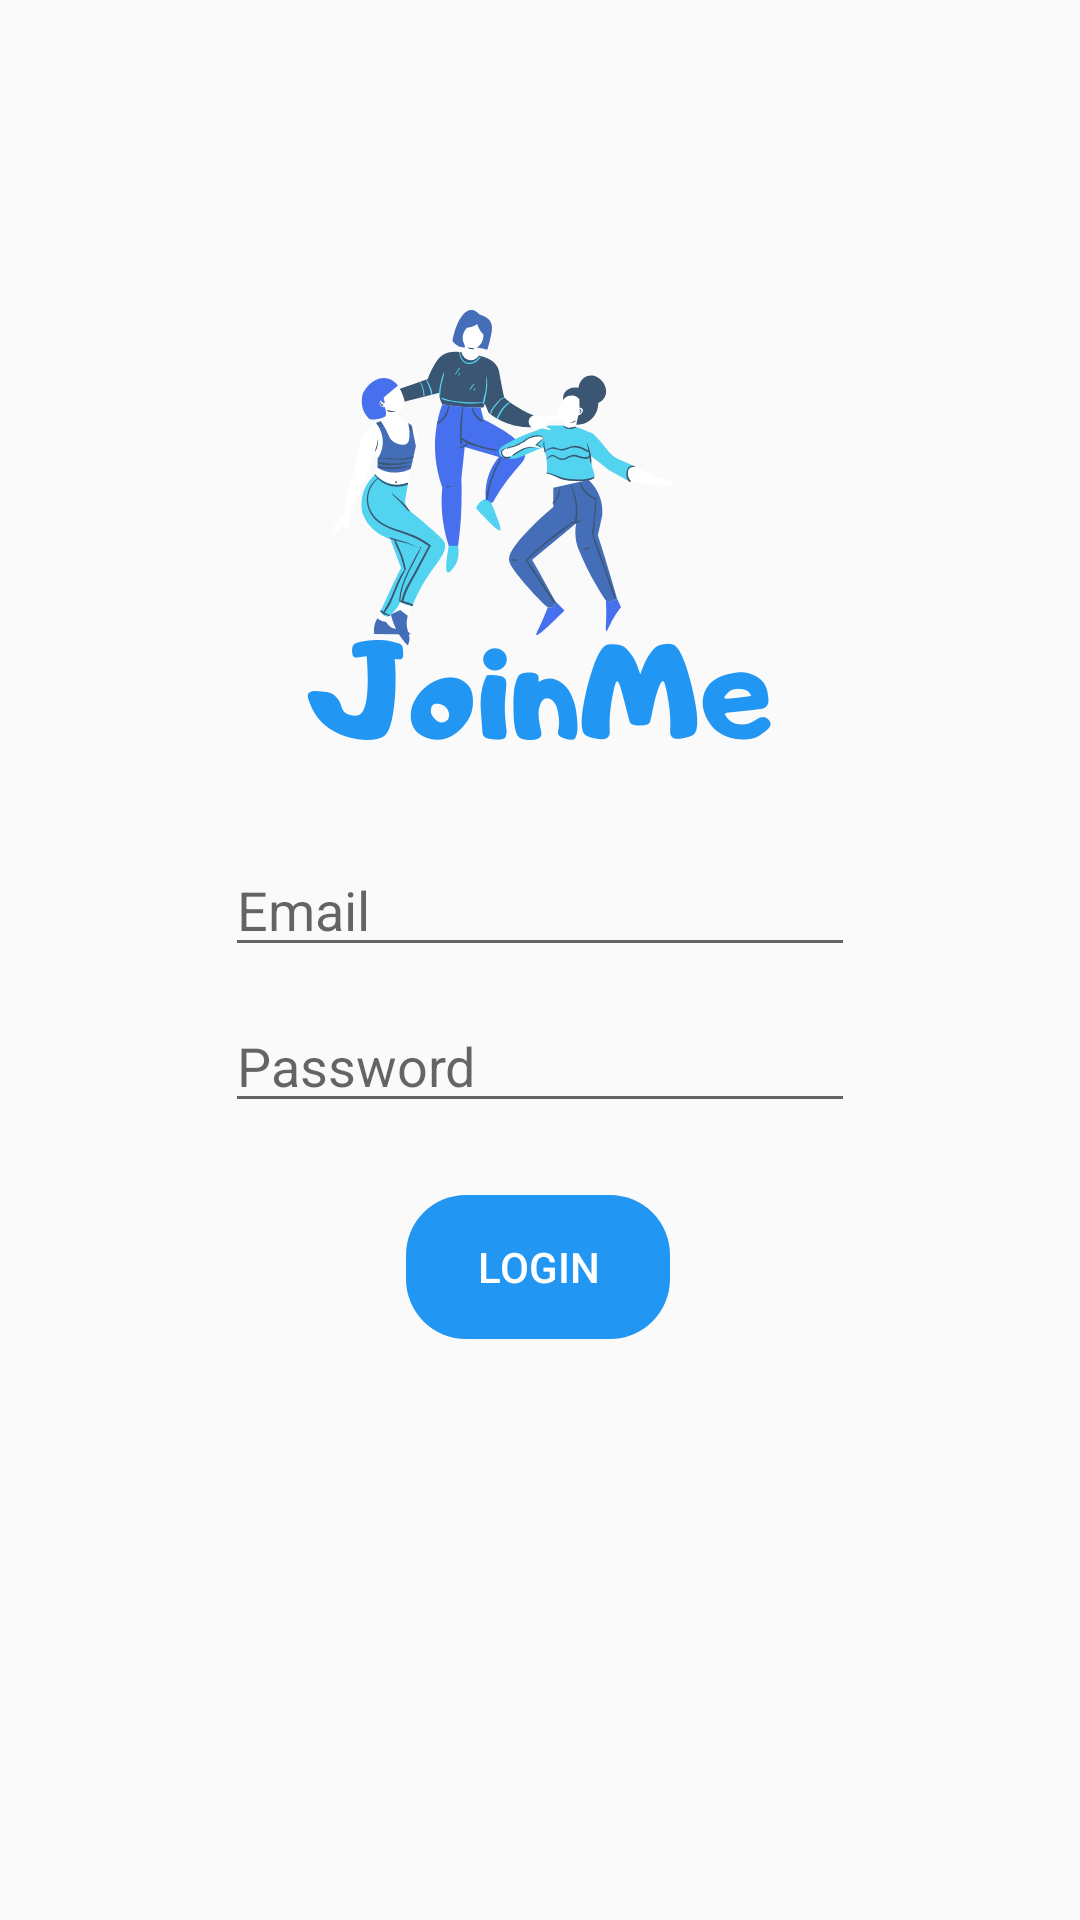

Android layout source for this screen:
<!-- AndroidManifest.xml: application theme AppTheme -->
<!-- res/layout/activity_main.xml -->
<?xml version="1.0" encoding="utf-8"?>
<androidx.constraintlayout.widget.ConstraintLayout xmlns:android="http://schemas.android.com/apk/res/android"
    xmlns:app="http://schemas.android.com/apk/res-auto"
    xmlns:tools="http://schemas.android.com/tools"
    android:layout_width="match_parent"
    android:layout_height="match_parent"
    tools:context=".MainActivity">

    <Button
        android:id="@+id/button"
        style="?android:attr/borderlessButtonStyle"
        android:layout_width="wrap_content"
        android:layout_height="wrap_content"
        android:background="@drawable/blue_rounded_button"
        android:text="Login"
        android:textColor="@android:color/white"
        app:layout_constraintBottom_toBottomOf="parent"
        app:layout_constraintEnd_toEndOf="parent"
        app:layout_constraintHorizontal_bias="0.498"
        app:layout_constraintStart_toStartOf="parent"
        app:layout_constraintTop_toTopOf="parent"
        app:layout_constraintVertical_bias="0.673" />

    <EditText
        android:id="@+id/editText9"
        android:layout_width="wrap_content"
        android:layout_height="wrap_content"
        android:ems="10"
        android:hint="Email"
        android:inputType="textPersonName"
        app:layout_constraintBottom_toTopOf="@+id/button"
        app:layout_constraintEnd_toEndOf="parent"
        app:layout_constraintStart_toStartOf="parent"
        app:layout_constraintTop_toTopOf="parent"
        app:layout_constraintVertical_bias="0.787" />

    <EditText
        android:id="@+id/editText10"
        android:layout_width="wrap_content"
        android:layout_height="wrap_content"
        android:layout_marginBottom="24dp"
        android:ems="10"
        android:hint="Password"
        android:inputType="textPassword"
        app:layout_constraintBottom_toTopOf="@+id/button"
        app:layout_constraintEnd_toEndOf="parent"
        app:layout_constraintStart_toStartOf="parent" />

    <ImageView
        android:id="@+id/imageView4"
        android:layout_width="wrap_content"
        android:layout_height="wrap_content"
        app:layout_constraintBottom_toTopOf="@+id/editText9"
        app:layout_constraintEnd_toEndOf="parent"
        app:layout_constraintStart_toStartOf="parent"
        app:layout_constraintTop_toTopOf="parent"
        app:layout_constraintVertical_bias="0.778"
        app:srcCompat="@drawable/logo" />

</androidx.constraintlayout.widget.ConstraintLayout>
<!-- resources referenced by this layout -->
<resources>
  <!-- drawable blue_rounded_button (drawable) -->
  <?xml version="1.0" encoding="utf-8"?>
  <shape xmlns:android="http://schemas.android.com/apk/res/android">
      <solid android:color="@color/colorPrimary"/>
      <corners android:radius="20dp"  />
  
  </shape>
  <!-- drawable logo: png bitmap (drawable-xxhdpi, 52991 bytes) -->
  <style name="AppTheme" parent="Theme.AppCompat.Light.NoActionBar">
          
          <item name="colorPrimary">@color/colorPrimary</item>
          <item name="colorPrimaryDark">@color/colorPrimaryDark</item>
          <item name="colorAccent">@color/colorAccent</item>
      </style>
  <color name="colorPrimary">#2196F3</color>
  <color name="colorPrimaryDark">#0377F4</color>
  <color name="colorAccent">#FFFFFF</color>
</resources>
